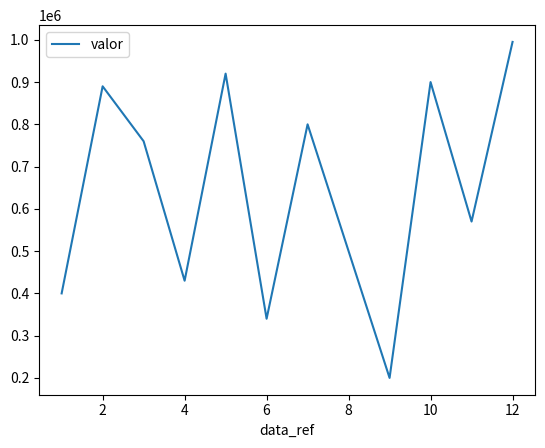
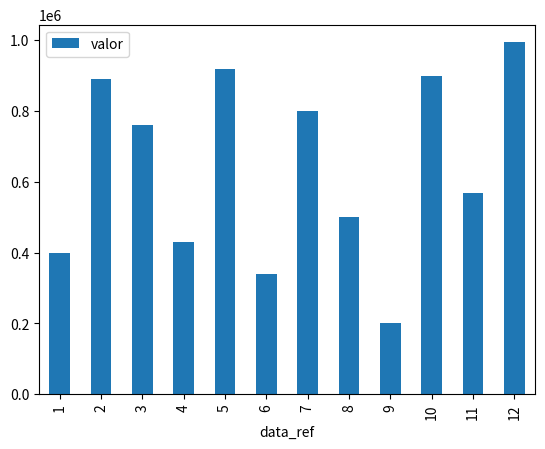

The script that saved these images, in order:
import pandas as pd
import matplotlib.pyplot as plt

# Dicionário de faturamento
dict_faturamento = {
    'data_ref': [
        '2023-01-01', 
        '2020-02-01', 
        '2021-03-01', 
        '2022-04-01', 
        '2023-05-01',
        '2023-06-01', 
        '2020-07-01', 
        '2021-08-01', 
        '2022-09-01', 
        '2023-10-01',
        '2022-11-01', 
        '2023-12-01',
        ],
    'valor': [
        400000, 
        890000, 
        760000, 
        430000, 
        920000,
        340000, 
        800000, 
        500000, 
        200000, 
        900000,
        570000, 
        995000,
        ]
}

#criando dicionario
df_faturamento = pd.DataFrame.from_dict(dict_faturamento)
df_faturamento

#Verificando tipo
df_faturamento.info()

#Convertendo e verificando novamente
df_faturamento['data_ref'] =  pd.to_datetime(df_faturamento['data_ref'])
df_faturamento.info()

#Média
Media = df_faturamento["valor"].mean()
print("Resultado:", (Media))

#Grafico de linhas
df_faturamento['data_ref'] = df_faturamento['data_ref'].dt.month
df_faturamento.plot.line(x='data_ref', y='valor')

#Grafico de barras
df_faturamento.plot.bar(x="data_ref", y="valor")
